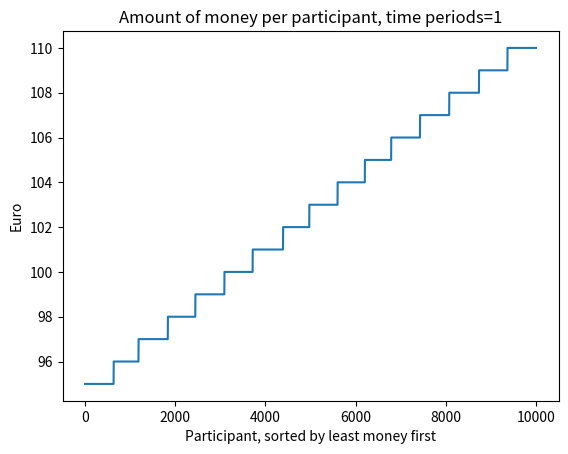

Generate this figure with matplotlib: (Note: this script raises an exception after producing the figure.)
import numpy as np
import matplotlib.pyplot as plt
import random as random

def rungame(players, turns, percentage):
	start_amount = 100
	array = setup(players, start_amount)

	for turn in range(1, turns+1):

		array = doturn(array, percentage)
		array = np.sort(array)

		if (turn-1)%100 == 0:
			simple_graph(array, turn)
			xbyy(array, turn, percentage)
			xownsy_graph(array, turn, percentage)


def setup(players, start_amount):
	array = np.full(players, start_amount)
	return array

def doturn(array, percentage):

	new_array = []

	for item in array:
		random_int = random.randint(-5, 10)
		multiplier = random_int/100+1
		new_array.append(item*multiplier)

	array = np.array(new_array)

	return array


def simple_graph(array, turn):
	plt.plot(array)
	plt.xlabel("Participant, sorted by least money first")
	plt.ylabel("Euro")
	plt.title(f"Amount of money per participant, time periods={turn}")

	plt.savefig(f"figures/model3/simple/{turn}" + ".png")

	plt.loglog()
	plt.savefig(f"figures/model3/simple/loglog/{turn}" + ".png")
	plt.clf()

def xbyy(array, turn, percentage):
	total = np.sum(array)
	bins = 20
	binsize = int(len(array)/bins)

	p_wealth_list = []

	for i in range(1, bins+1):
		first_index = binsize*(i-1)
		last_index = binsize*i
		indices = list(range(first_index, last_index))
		summed = array[indices].sum()

		p_wealth_list.append(summed/total*100)

	# p_wealth_list = p_wealth_list[::-1]
	plt.bar(np.arange(bins), p_wealth_list)
	plt.xticks(np.arange(bins), np.full(bins, f"{int(100/bins)}%"))
	plt.ylabel("Percentage of wealth")
	plt.title(f"Time periods={turn}, p={percentage}")


	# x = np.arange(bins)
	# y = p_wealth_list

	# polyfit = np.polyfit(x, np.log(y), 2, w=np.sqrt(y))
	# print(polyfit)
	# polynomial = np.poly1d(polyfit)
	# print(polynomial)
	# plt.plot(x, polynomial(x), "-")


	plt.savefig(f"figures/model3/xbyy/{turn}" + ".png")

	plt.loglog()
	plt.xticks(None)
	plt.savefig(f"figures/model3/xbyy/loglog/{turn}" + ".png")
	plt.clf()


def xownsy_graph(array, turn, percentage):

	total = np.sum(array)
	length = len(array)
	bins = 20
	binsize = int(length/bins)

	p_percent_list = []
	m_percent_list = []

	for i in range(0, bins+1):
		last_index = binsize*i
		indices = list(range(0, last_index))
		summed = array[indices].sum()
		m_percentage = int(summed/total*100)
		p_percentage = int(i*(100/bins))

		m_percent_list.append(m_percentage)
		p_percent_list.append(p_percentage)

	# plt.plot(p_percent_list, m_percent_list, 'o')

	plt.xlabel("Percentage of participants")
	plt.ylabel("Percentage of wealth (cumulative)")

	x = p_percent_list
	y = m_percent_list
	plt.plot(x, y, 'o')

	title_string = "Percentage of cumulative wealth owned by the participants \n loglog, p={p}, after {tp} periods"
	plt.title(title_string.format(p=percentage, tp=turn))
	plt.loglog()
	plt.savefig(f"figures/model3/xownsy/loglog/{turn}" + ".png")



	linear_line = np.linspace(0, 100, 100)
	title_string = "Percentage of cumulative wealth owned by the participants \n p={p}, after {tp} periods"
	plt.title(title_string.format(p=percentage, tp=turn))
	plt.plot(linear_line, linestyle="--", color="darkorange")
	plt.xscale('linear')
	plt.yscale('linear')
	plt.savefig(f"figures/model3/xownsy/{turn}" + ".png")

	plt.clf()


rungame(10000, 1001, 5)